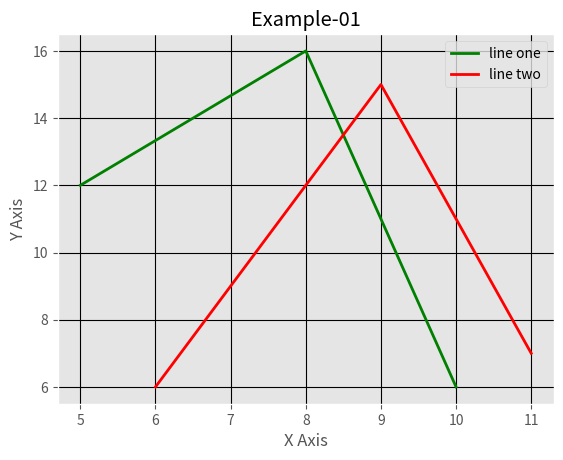

Generate this figure with matplotlib:
import matplotlib.pyplot as plt
import matplotlib.style as style

style.use('ggplot')

x = [5,8,10]
y = [12,16,6]

x2 = [6,9,11]
y2 = [6,15,7]

plt.plot(x,y,'g', label = 'line one', linewidth = 2)
plt.plot(x2,y2,'r', label = 'line two', linewidth = 2)

plt.title('Example-01')
plt.ylabel('Y Axis')
plt.xlabel('X Axis')

plt.legend()
plt.grid(True, color = 'black')

plt.show()